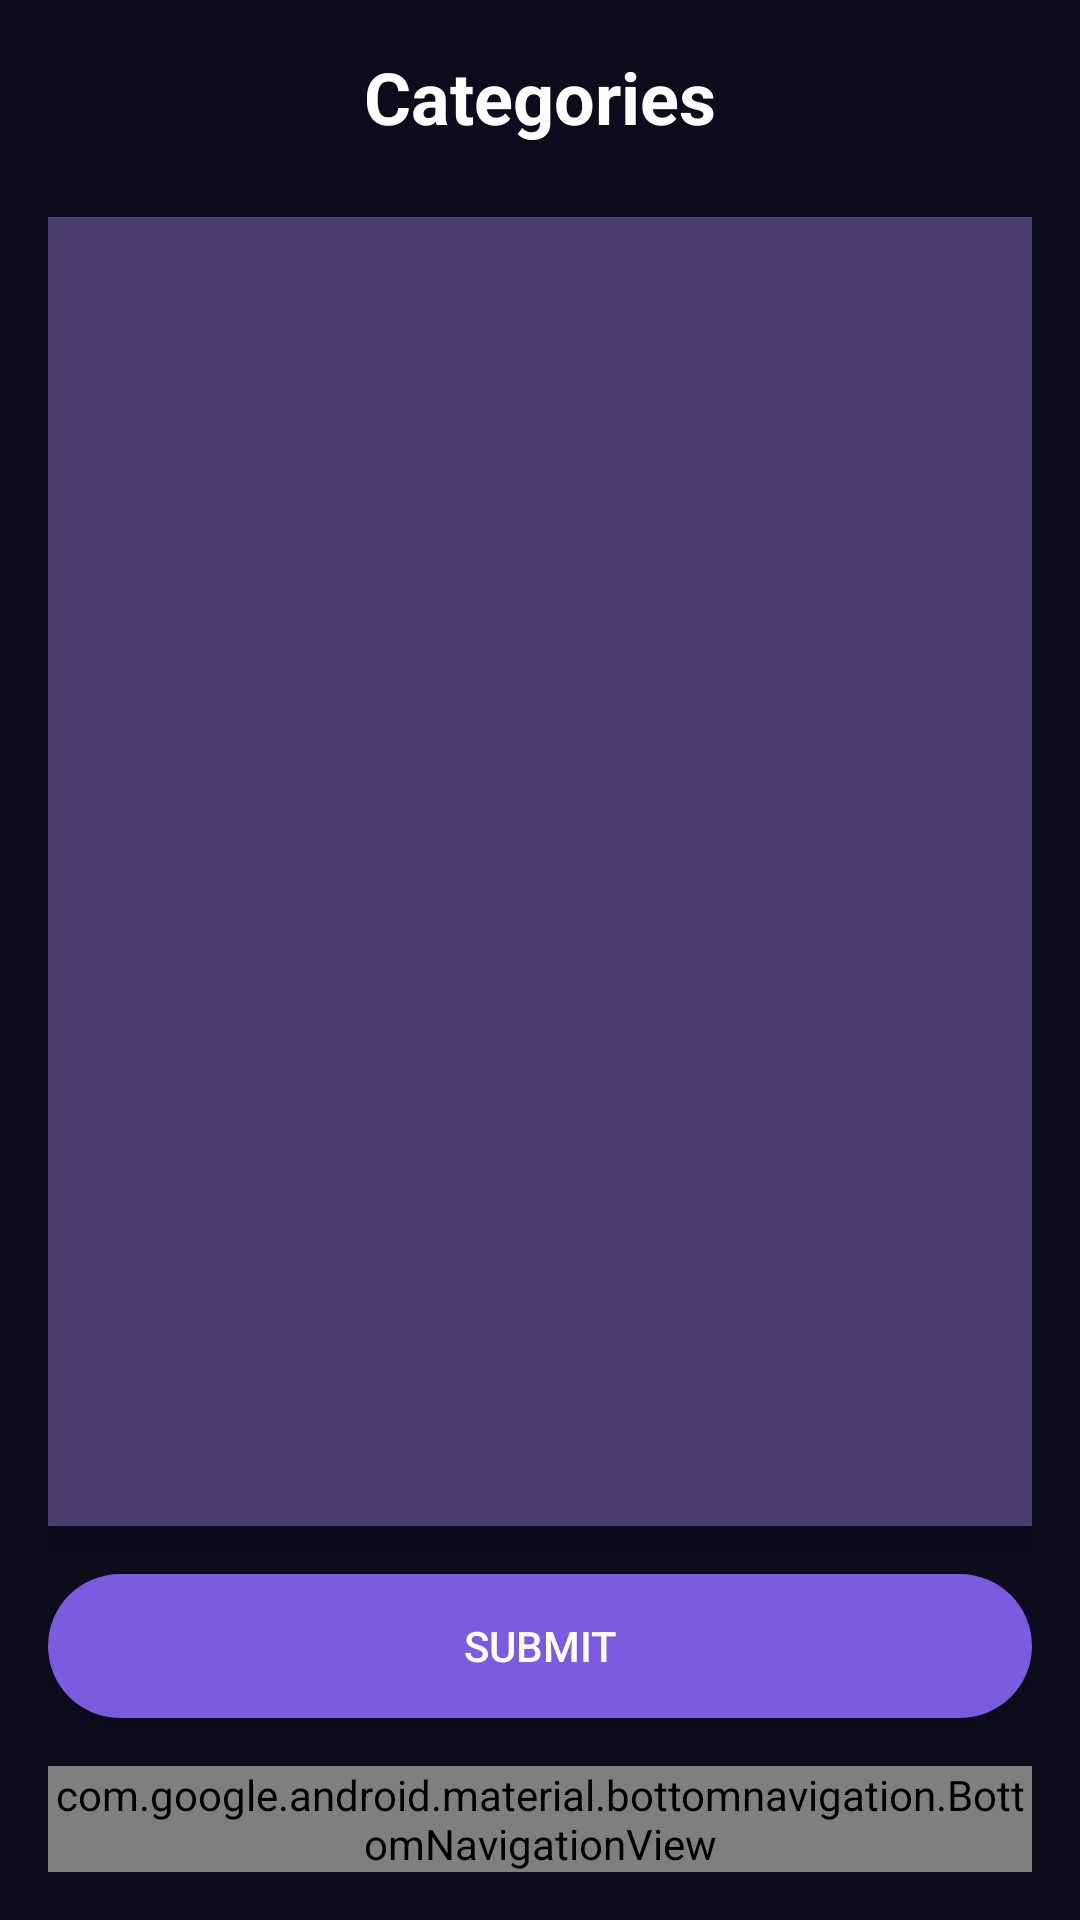

Write the Android layout XML for this screen, with the resource values it uses.
<!-- AndroidManifest.xml: application theme Theme.Prog7313 -->
<!-- res/layout/activity_category.xml -->
<?xml version="1.0" encoding="utf-8"?>
<LinearLayout xmlns:android="http://schemas.android.com/apk/res/android"
    xmlns:app="http://schemas.android.com/apk/res-auto"
    android:orientation="vertical"
    android:layout_width="match_parent"
    android:layout_height="match_parent"
    android:background="#0D0C1D"
    android:padding="16dp">

    
    <TextView
        android:id="@+id/tvCategoryTitle"
        android:layout_width="match_parent"
        android:layout_height="wrap_content"
        android:text="Categories"
        android:textSize="24sp"
        android:textStyle="bold"
        android:textColor="#FFFFFF"
        android:gravity="center"
        android:layout_marginBottom="24dp" />

    
    <LinearLayout
        android:id="@+id/categoryContainer"
        android:layout_width="match_parent"
        android:layout_height="0dp"
        android:layout_weight="1"
        android:orientation="vertical"
        android:background="#4B3F72"
        android:padding="16dp"
        android:layout_marginBottom="16dp"
        android:elevation="6dp"
        android:backgroundTint="#4B3F72"
        android:clipToPadding="false" />

    
    <Button
        android:id="@+id/btnSubmitCategory"
        android:layout_width="match_parent"
        android:layout_height="wrap_content"
        android:text="Submit"
        android:textColor="#FFFFFF"
        android:backgroundTint="#7B5CE1"
        android:layout_marginBottom="16dp"
        android:background="@drawable/rounded_button" />

    
    <com.google.android.material.bottomnavigation.BottomNavigationView
        android:id="@+id/bottomNavigationView"
        android:layout_width="match_parent"
        android:layout_height="wrap_content"
        android:background="#4B3F72"
        app:menu="@menu/bottom_nav_menu"
        app:itemIconTint="@color/white"
        app:itemTextColor="@color/white" />

</LinearLayout>
<!-- resources referenced by this layout -->
<resources>
  <color name="white">#FFFFFFFF</color>
  <!-- drawable rounded_button (drawable) -->
  <?xml version="1.0" encoding="utf-8"?>
  <shape xmlns:android="http://schemas.android.com/apk/res/android"
      android:shape="rectangle">
      <solid android:color="#7B5CE1" />
      <corners android:radius="30dp"/>
  </shape>
  <style name="Theme.Prog7313" parent="Base.Theme.Prog7313" />
  <style name="Base.Theme.Prog7313" parent="Theme.Material3.DayNight.NoActionBar">
          
          
      </style>
</resources>
